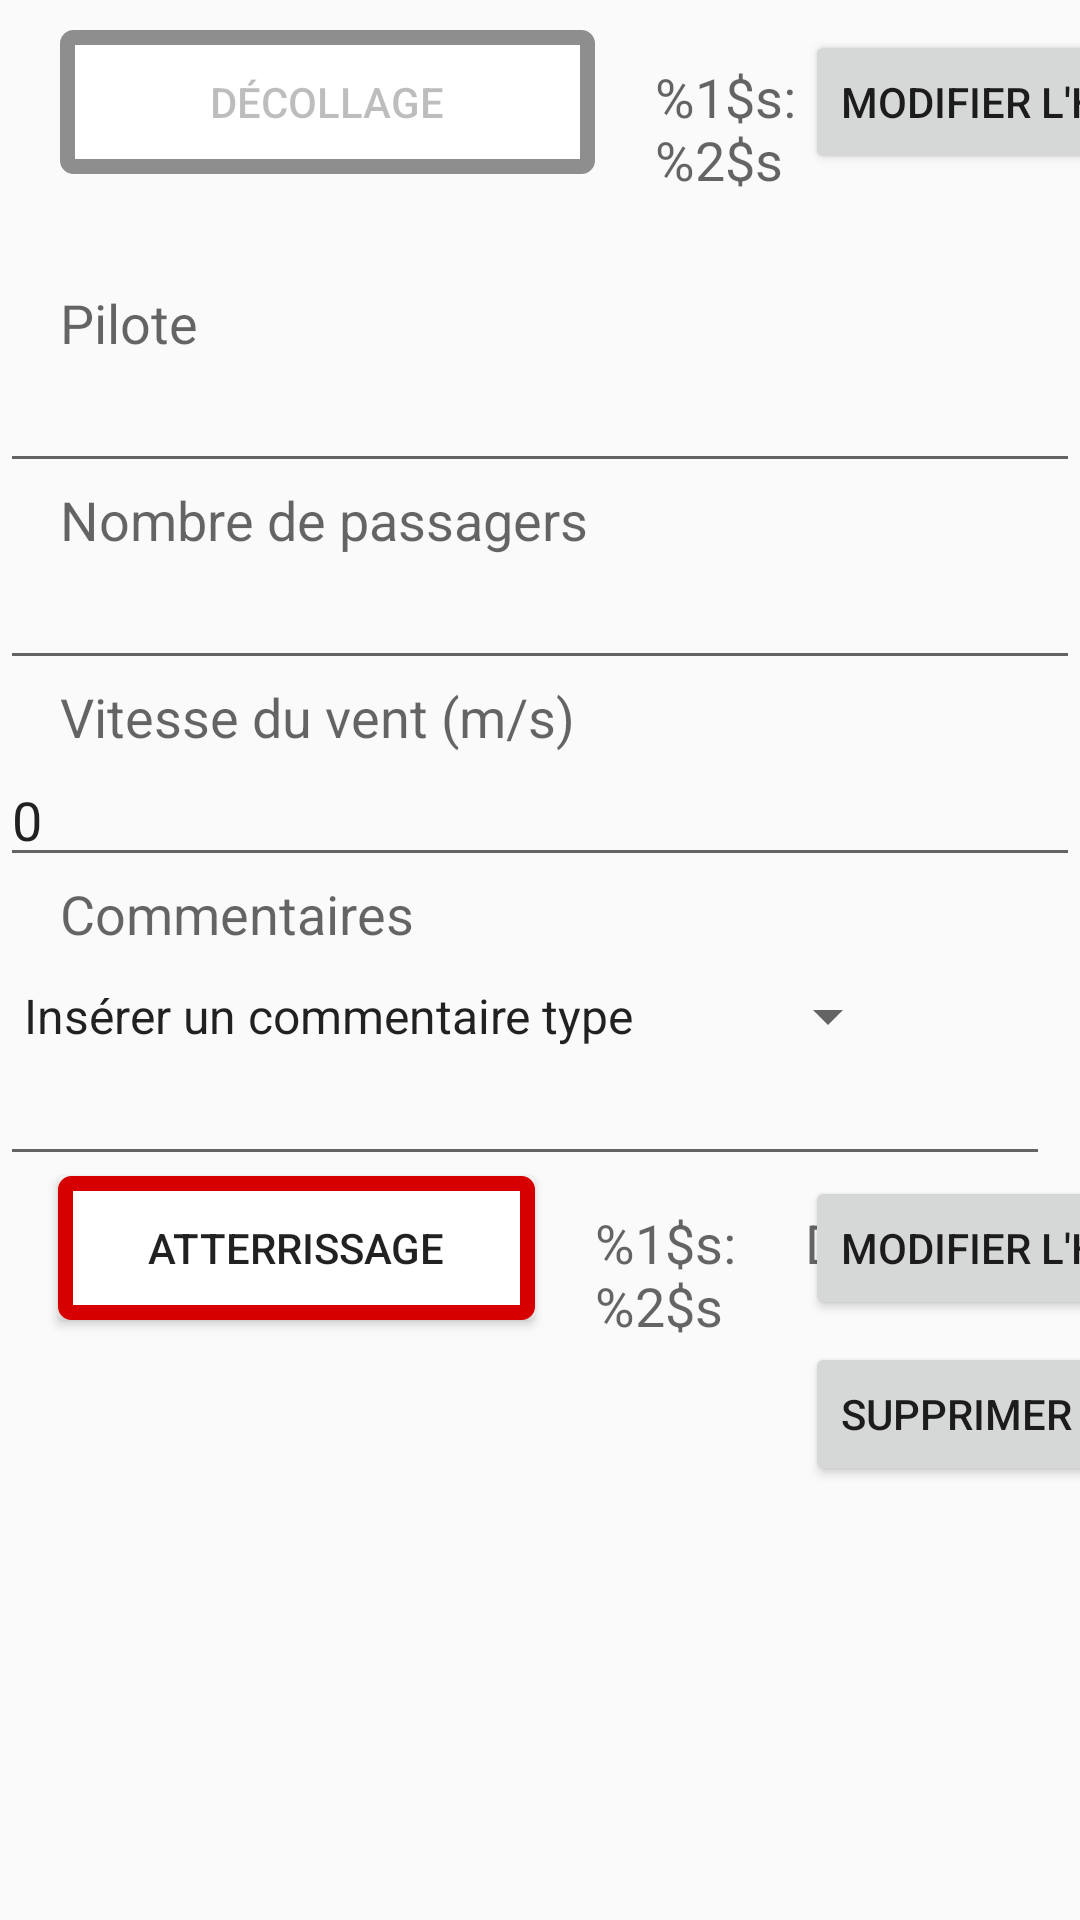

This screen was rendered from an Android layout file. Write that file and the resources it references.
<!-- AndroidManifest.xml: application theme Theme.AppCompat.Light -->
<!-- res/layout/fragment_vol_detail.xml -->
<RelativeLayout xmlns:android="http://schemas.android.com/apk/res/android"
xmlns:tools="http://schemas.android.com/tools" android:layout_width="fill_parent"
android:layout_height="fill_parent"
tools:context="com.aerophile.app.VolListActivity"
    android:gravity="center">

    <ScrollView
        android:layout_width="fill_parent"
        android:layout_height="match_parent"
        android:id="@+id/scrollView" >

        <LinearLayout
            android:orientation="vertical"
            android:layout_width="match_parent"
            android:layout_height="wrap_content"
            android:gravity="center_horizontal">

            <GridLayout xmlns:android="http://schemas.android.com/apk/res/android"
                xmlns:tools="http://schemas.android.com/tools"
                android:layout_width="match_parent"
                android:layout_height="wrap_content"
                android:orientation="horizontal"
                android:rowCount="15"
                android:columnCount="3"
                        android:layout_marginBottom="30dp"
                        android:layout_marginTop="10dp">

                <Button
                    android:layout_width="wrap_content"
                    android:layout_height="wrap_content"
                    android:text="@string/vol_decollage"
                    android:id="@+id/buttonDecollage"
                    android:layout_row="0"
                    android:background="@drawable/selector_button_decollage"
                    android:layout_column="0"
                    android:enabled="false"
                    android:allowUndo="false" android:paddingRight="50dp"
                    android:paddingLeft="50dp" android:paddingBottom="0dp"
                    android:paddingTop="0dp"
                    android:layout_gravity="right"
                    android:layout_marginLeft="20dp" />

                <TextView
                    android:layout_width="50dp"
                    android:layout_height="wrap_content"
                    android:textAppearance="?android:attr/textAppearanceMedium"
                    android:text="@string/vol_heure_holder"
                    android:id="@+id/textHeureDecollage"
                    android:layout_row="0"
                    android:layout_column="1"
                    android:layout_marginLeft="20dp" />

                <Button
                    android:layout_width="wrap_content"
                    android:layout_height="wrap_content"
                    android:text="@string/vol_modifier_heure"
                    android:id="@+id/buttonHeureDecollage"
                    android:layout_row="0"
                    android:layout_column="2" />

                <TextView
                    android:text="@string/vol_pilote"
                    android:layout_column="0"
                    android:textAppearance="?android:attr/textAppearanceMedium"
                    android:id="@+id/textPilote"
                    android:layout_row="1"
                    android:layout_width="match_parent"
                    android:layout_columnSpan="3"
                    android:layout_marginLeft="20dp"
                    android:layout_marginTop="30dp" />

                <AutoCompleteTextView
                    android:id="@+id/inputPilote"
                    android:layout_width="match_parent"
                    android:layout_height="wrap_content"
                    android:ems="10"
                    android:layout_row="2"
                    android:layout_columnSpan="3"
                    android:layout_column="0"
                    android:inputType="textCapCharacters">
                </AutoCompleteTextView>

                <TextView
                    android:text="@string/vol_nombre_passagers"
                    android:layout_column="0"
                    android:textAppearance="?android:attr/textAppearanceMedium"
                    android:id="@+id/textPassagers"
                    android:layout_row="3"
                    android:layout_width="match_parent"
                    android:layout_height="wrap_content"
                    android:layout_columnSpan="3"
                    android:layout_marginLeft="20dp" />

                <EditText
                    android:layout_row="4"
                    android:id="@+id/inputPassagers"
                    android:layout_width="match_parent"
                    android:layout_height="wrap_content"
                    android:layout_columnSpan="3"
                    android:maxLength="2"
                    android:inputType="number"
                    android:layout_column="0" />

                <TextView
                    android:text="@string/vol_vitesse_vent"
                    android:layout_marginRight="20dp"
                    android:layout_column="0"
                    android:textAppearance="?android:attr/textAppearanceMedium"
                    android:id="@+id/textVent"
                    android:layout_row="5"
                    android:layout_width="match_parent"
                    android:layout_height="wrap_content"
                    android:layout_columnSpan="3"
                    android:layout_marginLeft="20dp" />

                <EditText
                    android:layout_row="6"
                    android:id="@+id/inputVent"
                    android:layout_width="match_parent"
                    android:layout_height="wrap_content"
                    android:layout_columnSpan="3"
                    android:layout_column="0"
                    android:text="0"
                    android:inputType="numberDecimal" />

                <TextView
                    android:text="@string/vol_commentaires"
                    android:layout_column="0"
                    android:textAppearance="?android:attr/textAppearanceMedium"
                    android:id="@+id/textCommentaires"
                    android:layout_row="7"
                    android:layout_width="wrap_content"
                    android:layout_height="wrap_content"
                    android:layout_columnSpan="3"
                    android:layout_marginLeft="20dp" />

                <Spinner
                    android:layout_width="300dp"
                    android:layout_height="wrap_content"
                    android:id="@+id/spinnerCommentaires"
                    android:layout_row="8"
                    android:layout_column="0"
                    android:spinnerMode="dropdown"
                    android:text="@string/vol_choix_commentaires_holder"
                    android:layout_columnSpan="3"
                    android:entries="@array/vol_choix_commentaires"
                    android:prompt="@string/vol_choix_commentaires_holder"
                    android:layout_marginTop="10dp"/>

                <EditText
                    android:layout_width="match_parent"
                    android:layout_height="wrap_content"
                    android:inputType="textMultiLine"
                    android:ems="10"
                    android:id="@+id/inputCommentaires"
                    android:layout_row="9"
                    android:layout_column="0"
                    android:layout_columnSpan="3"
                    android:layout_marginRight="10dp"/>

                <Button
                    android:layout_width="wrap_content"
                    android:layout_height="wrap_content"
                    android:text="@string/vol_atterrissage"
                    android:id="@+id/buttonAtterrissage"
                    android:background="@drawable/selector_button_decollage"
                    android:layout_row="10"
                    android:layout_marginRight="20dp"
                    android:layout_column="0"
                    android:layout_gravity="right"
                    android:paddingLeft="30dp"
                    android:paddingRight="30dp"/>

                <TextView
                    android:layout_width="50dp"
                    android:layout_height="wrap_content"
                    android:textAppearance="?android:attr/textAppearanceMedium"
                    android:text="@string/vol_heure_holder"
                    android:id="@+id/textHeureAtterrissage"
                    android:layout_row="10"
                    android:layout_column="1"
                    />

                <Button
                    android:layout_width="wrap_content"
                    android:layout_height="wrap_content"
                    android:text="@string/vol_modifier_heure"
                    android:id="@+id/buttonHeureAtterrissage"
                    android:layout_row="10"
                    android:layout_column="2"
                    />

                <Chronometer
                    android:layout_width="wrap_content"
                    android:layout_height="wrap_content"
                    android:id="@+id/chronometre"
                    android:format="@string/vol_chronometre"
                    android:layout_row="10"
                    android:textAppearance="@style/TextAppearance.AppCompat.Medium"
                    android:layout_column="2" />

                <Button
                    android:layout_width="wrap_content"
                    android:layout_height="wrap_content"
                    android:text="@string/vol_supprimer"
                    android:id="@+id/buttonSupprimerVol"
                    android:layout_gravity="right"
                    android:layout_column="2"
                    android:layout_marginRight="10dp"
                    android:layout_row="11" />

            </GridLayout>

        </LinearLayout>
    </ScrollView>

</RelativeLayout>
<!-- resources referenced by this layout -->
<resources>
  <string-array name="vol_choix_commentaires">
          <item>Insérer un commentaire type</item>
          <item>Vol à 300m</item>
          <item>Arrêt des vols</item>
          <item>Vent limite</item>
          <item>Vol pub</item>
          <item>Vol test</item>
      </string-array>
  <!-- drawable selector_button_decollage (drawable) -->
  <?xml version="1.0" encoding="utf-8"?>
  <selector xmlns:android="http://schemas.android.com/apk/res/android">
  	<item
  		android:state_enabled="false"
  		android:drawable="@drawable/background_button_decollage_disabled" />
  	<item
  		android:state_enabled="true"
  		android:drawable="@drawable/background_button_decollage" />
  </selector>
  <string name="vol_atterrissage">Atterrissage</string>
  <string name="vol_choix_commentaires_holder">Insérer un commentaire type</string>
  <string name="vol_chronometre">Durée du vol: %s</string>
  <string name="vol_commentaires">Commentaires</string>
  <string name="vol_decollage">Décollage</string>
  <string name="vol_heure_holder" translatable="false">%1$s:%2$s</string>
  <string name="vol_modifier_heure">Modifier l\'heure</string>
  <string name="vol_nombre_passagers">Nombre de passagers</string>
  <string name="vol_pilote">Pilote</string>
  <string name="vol_supprimer">Supprimer ce vol</string>
  <string name="vol_vitesse_vent">Vitesse du vent (m/s)</string>
  <!-- drawable background_button_decollage_disabled (drawable) -->
  <?xml version="1.0" encoding="utf-8"?>
  <shape xmlns:android="http://schemas.android.com/apk/res/android" android:shape="rectangle" >
  	<corners
  		android:radius="2dp"
  		/>
  	<solid
  		android:color="#FFFFFF"
  		/>
  	<stroke
  		android:width="5dp"
  		android:color="#8e8e8e"
  		/>
  </shape>
  <!-- drawable background_button_decollage (drawable) -->
  <?xml version="1.0" encoding="utf-8"?>
  <shape xmlns:android="http://schemas.android.com/apk/res/android" android:shape="rectangle" >
  	<corners
  		android:radius="2dp"
  		/>
  	<solid
  		android:color="#FFFFFF"
  		/>
  	<stroke
  		android:width="5dp"
  		android:color="#D60000"
  		/>
  </shape>
</resources>
